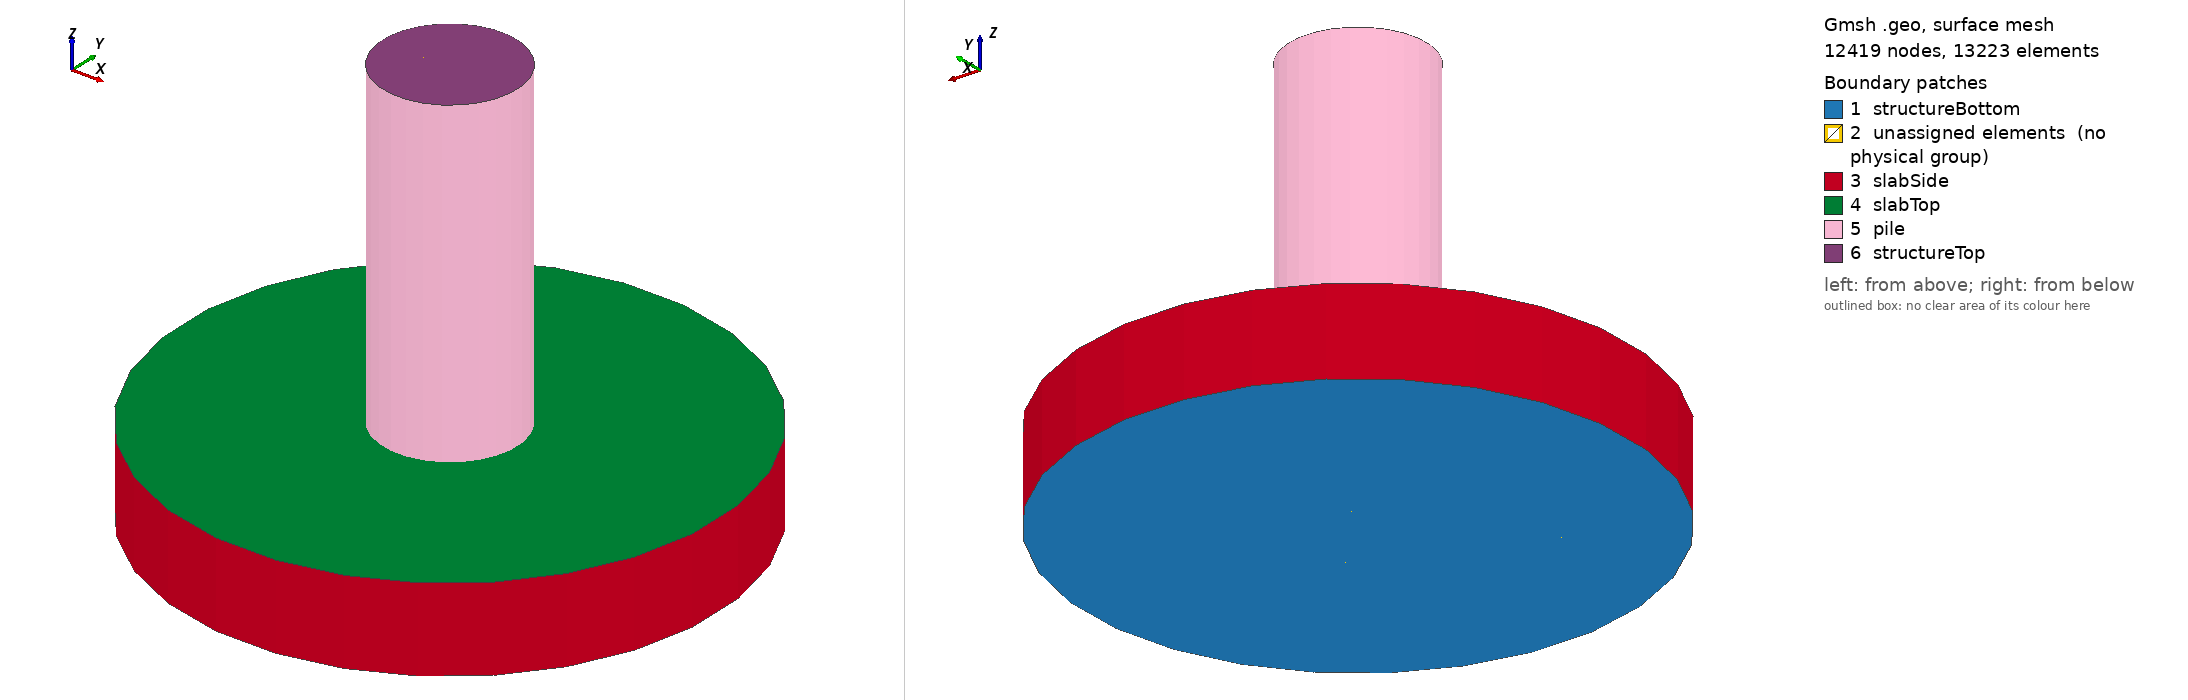

Gmsh geometry script, surface-meshed: 12419 nodes, 13223 surface elements. Boundary patches (legend numbers): 1 structureBottom, 2 unassigned elements (no physical group), 3 slabSide, 4 slabTop, 5 pile, 6 structureTop. Left view from above one corner, right view from below the opposite corner. Legend entries are the model's physical surfaces; 'unassigned elements' are surfaces in no physical group. The drawing asked Gmsh for element sizes between 1% and 20% of the model's largest extent; the script's own settings can give other sizes.

=== circularGBF_structure.geo (drawn) ===
//circular GBF
// |-----  z= 4.5 
// |       *h_a=2
// |-----  z=3
// |       *h_f=4.5
// |-----  z= -1.5       
// |       *h_s2f2=2.5   
// |_ _ _  z= -5.5
// |           *h_s2f1= 3
// |_________  z= -7 
//           | *h_slab=3
// __________| z=-10
//Parameters, all in real dimension, meter
lamda=98.2;
D=19;
R1=2.39; //radiat of the pile
R2=D/2;//radiat of the slub
h_slab=3.0;

hw=10;
h_slab=3;
h_s2f1=3;
h_s2f2=2.5;
h_f=4.5; //freesurface
h_a=2; //air

T_s=8; P_s=1.0;
T_c=8; P_c=1.0;
T_s2c=6; P_s2c=1.01;
T_c2c=12; P_c2c=1.025;


N_f=13;
N_slab=7; //number of grid points for the bottom 

//monopile circle

Point(2) = {-0.7071*R1, 0.7071*R1, -hw, 1.0};
Point(3) = {0.7071*R1, 0.7071*R1, -hw, 1.0};
Point(4) = {0.7071*R1, -0.7071*R1, -hw, 1.0};
Point(5) = {-0.7071*R1,-0.7071*R1, -hw, 1.0};

//biger circle
Point(6) = {-0.7071*R1/2, 0.7071*R1/2, -hw, 1.0};
Point(7) = {0.7071*R1/2, 0.7071*R1/2, -hw, 1.0};
Point(8) = {0.7071*R1/2, -0.7071*R1/2, -hw, 1.0};
Point(9) = {-0.7071*R1/2,-0.7071*R1/2, -hw, 1.0};


Point(26) = {0, 0, -hw, 1.0};
Point(27) = {-0.7071*R2, 0.7071*R2, -hw, 1.0};
Point(28) = {0.7071*R2, 0.7071*R2, -hw, 1.0};
Point(29) = {0.7071*R2, -0.7071*R2, -hw, 1.0};
Point(30) = {-0.7071*R2,-0.7071*R2, -hw, 1.0};

Line(1) = {6, 7};
Line(2) = {7, 8};
Line(3) = {8, 9};
Line(4) = {9, 6};
Transfinite Line {1,2,3,4} = T_s Using Progression P_s;
/*
Circle(1) = {2, 26, 3};
Circle(2) = {3, 26, 4};
Circle(3) = {4, 26, 5};
Circle(4) = {5, 26, 2};
Circle(5) = {27, 26, 28};
Circle(6) = {28, 26, 29};
Circle(7) = {29, 26, 30};
Circle(8) = {30, 26, 27};
Transfinite Line {1,2,3,4,5,6,7,8} = T_c Using Progression P_c;
Line(9) = {26, 3};
Line(10) = {26, 2};
Line(11) = {26, 4};
Line(12) = {26, 5};
Transfinite Line {9,10,11,12} = T_02c Using Progression P_02c;
Line(13) = {3, 28};
Line(14) = {4, 29};
Line(15) = {5, 30};
Line(16) = {2, 27};
Transfinite Line {13,14,15,16} = T_c2c Using Progression P_c2c;
Line Loop(17) = {10, 1, -9};
Plane Surface(18) = {17};
Line Loop(19) = {9, 2, -11};
Plane Surface(20) = {19};
Line Loop(21) = {11, 3, -12};
Plane Surface(22) = {21};
Line Loop(23) = {10, -4, -12};
Plane Surface(24) = {23};
Line Loop(25) = {5, -13, -1, 16};
Plane Surface(26) = {25};
Line Loop(27) = {13, 6, -14, -2};
Plane Surface(28) = {27};
Line Loop(29) = {3, 15, -7, -14};
Plane Surface(30) = {29};
Line Loop(31) = {4, 16, -8, -15};
Plane Surface(32) = {31};
Transfinite Surface {18,20,22,24,26,28,30,32}; Recombine Surface {18,20,22,24,26,28,30,32};




Extrude {0, 0, h_slub} {
  Surface{32, 26, 28, 30, 24, 18, 20, 22};Layers{30}; Recombine;
}
Extrude {0, 0, 11.5} {
  Surface{154, 171, 188, 137};Layers{100}; Recombine;
}
Physical Surface("structureBottom") = {32, 26, 28, 30, 24, 18, 20, 22};
Physical Surface("structureTop") = {205, 239, 222, 256};
Physical Surface("slabTop") = {76, 98, 120, 54};
Physical Surface("pile") = {234, 217, 200, 251};
Physical Surface("slabSide") = {115, 89, 63, 49};
Physical Volume("volume") = {3, 2, 1, 4, 7, 6, 5, 8, 10, 9, 12, 11};

*/

Circle(5) = {2, 26, 3};
Circle(6) = {3, 26, 4};
Circle(7) = {4, 26, 5};
Circle(8) = {5, 26, 2};
Transfinite Line {5,6,7,8} = T_c Using Progression P_c;
Line(9) = {6, 2};
Line(10) = {7, 3};
Line(11) = {8, 4};
Line(12) = {9, 5};
Transfinite Line {9,10,11,12} = T_s2c Using Progression P_s2c;
Line(13) = {3, 28};
Line(14) = {4, 29};
Line(15) = {5, 30};
Line(16) = {2, 27};
Transfinite Line {13,14,15,16} = T_c2c Using Progression P_c2c;
Circle(17) = {27, 26, 28};
Circle(18) = {28, 26, 29};
Circle(19) = {29, 26, 30};
Circle(20) = {30, 26, 27};
Transfinite Line {17,18,19,20} = T_c Using Progression P_c;
Line Loop(21) = {1, 2, 3, 4};
Plane Surface(22) = {21};
Line Loop(23) = {5, -10, -1, 9};
Plane Surface(24) = {23};
Line Loop(25) = {10, 6, -11, -2};
Plane Surface(26) = {25};


Line Loop(27) = {3, 12, -7, -11};
Plane Surface(28) = {27};
Line Loop(29) = {4, 9, -8, -12};
Plane Surface(30) = {29};
Line Loop(31) = {16, 17, -13, -5};
Plane Surface(32) = {31};
Line Loop(33) = {13, 18, -14, -6};
Plane Surface(34) = {33};
Line Loop(35) = {7, 15, -19, -14};
Plane Surface(36) = {35};
Line Loop(37) = {8, 16, -20, -15};
Plane Surface(38) = {37};

Transfinite Surface {22,24,26,28,30,32,34,36,38}; Recombine Surface {22,24,26,28,30,32,34,36,38};


Extrude {0, 0, h_slab} {
  Surface{22,24,26,28,30,32,34,36,38};Layers{30}; Recombine;
}


Extrude {0, 0, 11.5} {
  Surface{148, 82, 60, 104, 126};Layers{100}; Recombine;
}


Physical Surface("structureBottom") = {22,24,26,28,30,32,34,36,38};
Physical Surface("structureTop") = {302, 258, 280, 324, 346};
Physical Surface("slabTop") = {170, 192, 214, 236};
Physical Surface("pile") = {341, 315, 253, 267};
Physical Surface("slabSide") = {231, 209, 183, 161};
Physical Volume("volume") = {3, 2, 1, 4, 7, 6, 5, 8, 10, 9, 12, 11,13,14};
